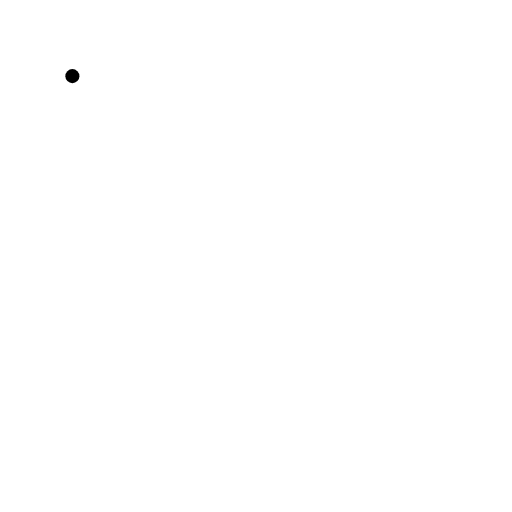
t = 0.00 s
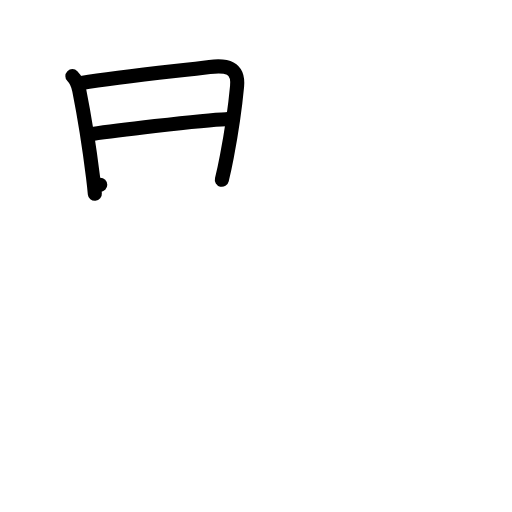
t = 3.00 s
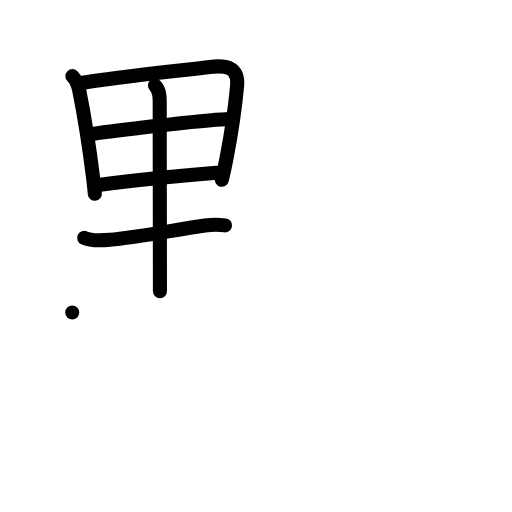
t = 6.00 s
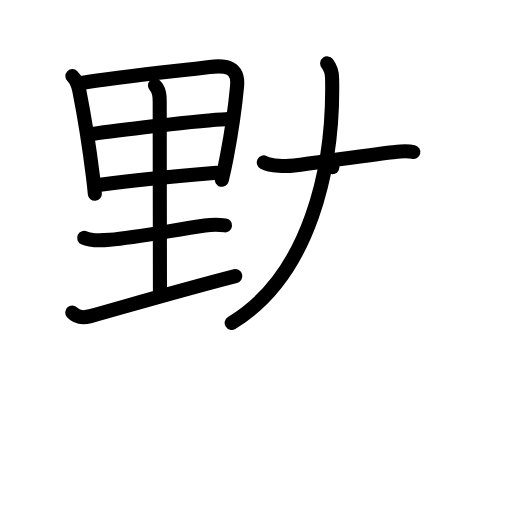
t = 9.00 s
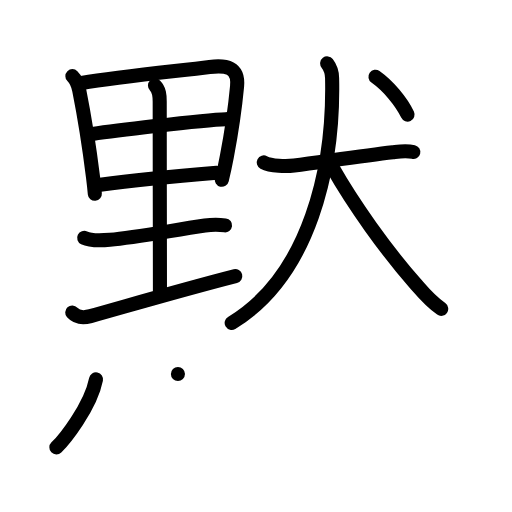
t = 12.00 s
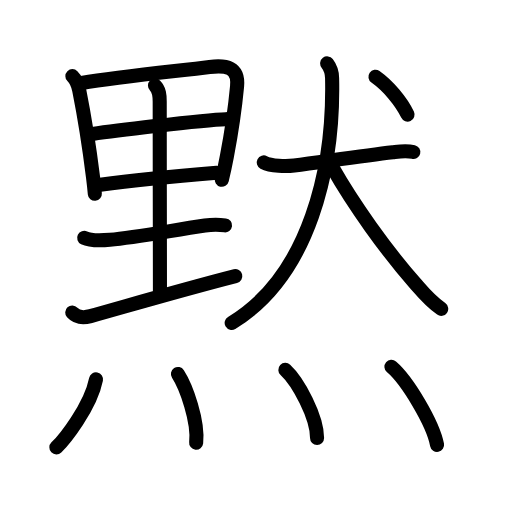
t = 15.00 s

The animated SVG that drew these frames (rendered in a browser with its animation timeline set to each time). Animation: 42 SMIL elements (animate=42); one cycle of 15.00 s.

<?xml version="1.0" encoding="UTF-8"?>
<!--
AniKanjiVG is licensed by CC-BY-SA Paul C. Sommerhoff (https://bitbucket.org/sommerhoff/anikanjivg).
AniKanjiVG uses KanjiVG which is licensed by CC-BY-SA Ulrich Apel (http://kanjivg.tagaini.net).
See also http://creativecommons.org/licenses/by-sa/3.0/
-->
<svg xmlns:kvg='http://kanjivg.tagaini.net' xmlns='http://www.w3.org/2000/svg' width='109' height='109' viewBox='0 0 109 109' style='fill:none;stroke:#000000;stroke-width:3;stroke-linecap:round;stroke-linejoin:round;' id="kvg:kanji_09ed9"><g id="kvg:09ed9" kvg:element="黙"><g id="kvg:09ed9-g1" kvg:position="top"><g id="kvg:09ed9-g2" kvg:element="黒" kvg:part="1" kvg:variant="true" kvg:original="黑" kvg:tradForm="true" kvg:position="left" kvg:phon="黒1"><g id="kvg:09ed9-g3" kvg:element="里"><path id="kvg:09ed9-s1" kvg:type="㇑" d="M15.41,16.21c0.75,0.75,1.27,2.09,1.46,3.04c1.12,5.62,2.08,11.64,2.94,18.49c0.15,1.2,0.28,2.38,0.38,3.51"><animate attributeName="d" begin="0.0s" dur="0.3333333333333333s" from="M15.41,16.21C15.41,16.21,15.41,16.21,15.41,16.21" to="M15.41,16.21c0.75,0.75,1.27,2.09,1.46,3.04" />
<animate attributeName="d" begin="0.3333333333333333s" dur="0.3333333333333333s" from="M15.41,16.21c0.75,0.75,1.27,2.09,1.46,3.04c0,0,0,0,0,0,0" to="M15.41,16.21c0.75,0.75,1.27,2.09,1.46,3.04c1.12,5.62,2.08,11.64,2.94,18.49" />
<animate attributeName="d" begin="0.6666666666666666s" dur="0.3333333333333333s" from="M15.41,16.21c0.75,0.75,1.27,2.09,1.46,3.04c1.12,5.62,2.08,11.64,2.94,18.49c0,0,0,0,0,0,0" to="M15.41,16.21c0.75,0.75,1.27,2.09,1.46,3.04c1.12,5.62,2.08,11.64,2.94,18.49c0.15,1.2,0.28,2.38,0.38,3.51" />
</path>
<path id="kvg:09ed9-s2" kvg:type="㇕a" d="M17.36,17.66c8.14-1.29,20.06-2.51,27.26-3.4c3.56-0.44,6.23,0.02,5.85,4.12c-0.33,3.52-1.13,9.49-2.17,14.92c-0.33,1.75-0.69,3.44-1.07,4.98"><animate attributeName="d" begin="1.0s" dur="0.25s" from="M17.36,17.66C17.36,17.66,17.36,17.66,17.36,17.66" to="M17.36,17.66c8.14-1.29,20.06-2.51,27.26-3.4" />
<animate attributeName="d" begin="1.25s" dur="0.25s" from="M17.36,17.66c8.14-1.29,20.06-2.51,27.26-3.4c0,0,0,0,0,0,0" to="M17.36,17.66c8.14-1.29,20.06-2.51,27.26-3.4c3.56-0.44,6.23,0.02,5.85,4.12" />
<animate attributeName="d" begin="1.5s" dur="0.25s" from="M17.36,17.66c8.14-1.29,20.06-2.51,27.26-3.4c3.56-0.44,6.23,0.02,5.85,4.12c0,0,0,0,0,0,0" to="M17.36,17.66c8.14-1.29,20.06-2.51,27.26-3.4c3.56-0.44,6.23,0.02,5.85,4.12c-0.33,3.52-1.13,9.49-2.17,14.92" />
<animate attributeName="d" begin="1.75s" dur="0.25s" from="M17.36,17.66c8.14-1.29,20.06-2.51,27.26-3.4c3.56-0.44,6.23,0.02,5.85,4.12c-0.33,3.52-1.13,9.49-2.17,14.92c0,0,0,0,0,0,0" to="M17.36,17.66c8.14-1.29,20.06-2.51,27.26-3.4c3.56-0.44,6.23,0.02,5.85,4.12c-0.33,3.52-1.13,9.49-2.17,14.92c-0.33,1.75-0.69,3.44-1.07,4.98" />
<animate attributeName="d" begin="0s" dur="1.0s" from="M-100,-100" to="M-100,-100" />
</path>
<path id="kvg:09ed9-s3" kvg:type="㇐a" d="M19.69,28.51C22.44,28.12,43,25.5,48.1,25.37"><animate attributeName="d" begin="2.0s" dur="1.0s" from="M19.69,28.51C19.69,28.51,19.69,28.51,19.69,28.51" to="M19.69,28.51C22.44,28.12,43,25.5,48.1,25.37" />
<animate attributeName="d" begin="0s" dur="2.0s" from="M-100,-100" to="M-100,-100" />
</path>
<path id="kvg:09ed9-s4" kvg:type="㇐a" d="M21.34,39.35c7.04-0.97,16.4-1.87,24.79-2.56"><animate attributeName="d" begin="3.0s" dur="1.0s" from="M21.34,39.35C21.34,39.35,21.34,39.35,21.34,39.35" to="M21.34,39.35c7.04-0.97,16.4-1.87,24.79-2.56" />
<animate attributeName="d" begin="0s" dur="3.0s" from="M-100,-100" to="M-100,-100" />
</path>
<path id="kvg:09ed9-s5" kvg:type="㇑a" d="M32.99,18.2c0.94,0.94,1.01,2.06,1.01,3.43c0,9.62,0.05,36.97,0.05,40.36"><animate attributeName="d" begin="4.0s" dur="0.5s" from="M32.99,18.2C32.99,18.2,32.99,18.2,32.99,18.2" to="M32.99,18.2c0.94,0.94,1.01,2.06,1.01,3.43" />
<animate attributeName="d" begin="4.5s" dur="0.5s" from="M32.99,18.2c0.94,0.94,1.01,2.06,1.01,3.43c0,0,0,0,0,0,0" to="M32.99,18.2c0.94,0.94,1.01,2.06,1.01,3.43c0,9.62,0.05,36.97,0.05,40.36" />
<animate attributeName="d" begin="0s" dur="4.0s" from="M-100,-100" to="M-100,-100" />
</path>
<path id="kvg:09ed9-s6" kvg:type="㇐" d="M17.92,50.64c1.54,0.75,3.85,0.55,5.47,0.41c5.5-0.47,13.34-2.03,20.24-3.03c1.49-0.22,2.62-0.26,4.28-0.04"><animate attributeName="d" begin="5.0s" dur="0.3333333333333333s" from="M17.92,50.64C17.92,50.64,17.92,50.64,17.92,50.64" to="M17.92,50.64c1.54,0.75,3.85,0.55,5.47,0.41" />
<animate attributeName="d" begin="5.333333333333333s" dur="0.3333333333333333s" from="M17.92,50.64c1.54,0.75,3.85,0.55,5.47,0.41c0,0,0,0,0,0,0" to="M17.92,50.64c1.54,0.75,3.85,0.55,5.47,0.41c5.5-0.47,13.34-2.03,20.24-3.03" />
<animate attributeName="d" begin="5.666666666666667s" dur="0.3333333333333333s" from="M17.92,50.64c1.54,0.75,3.85,0.55,5.47,0.41c5.5-0.47,13.34-2.03,20.24-3.03c0,0,0,0,0,0,0" to="M17.92,50.64c1.54,0.75,3.85,0.55,5.47,0.41c5.5-0.47,13.34-2.03,20.24-3.03c1.49-0.22,2.62-0.26,4.28-0.04" />
<animate attributeName="d" begin="0s" dur="5.0s" from="M-100,-100" to="M-100,-100" />
</path>
<path id="kvg:09ed9-s7" kvg:type="㇀/㇐" d="M15.38,66.54c1.07,1.17,2.56,1.13,3.88,0.76c9.07-2.54,19.68-5.66,30.83-8.52"><animate attributeName="d" begin="6.0s" dur="0.5s" from="M15.38,66.54C15.38,66.54,15.38,66.54,15.38,66.54" to="M15.38,66.54c1.07,1.17,2.56,1.13,3.88,0.76" />
<animate attributeName="d" begin="6.5s" dur="0.5s" from="M15.38,66.54c1.07,1.17,2.56,1.13,3.88,0.76c0,0,0,0,0,0,0" to="M15.38,66.54c1.07,1.17,2.56,1.13,3.88,0.76c9.07-2.54,19.68-5.66,30.83-8.52" />
<animate attributeName="d" begin="0s" dur="6.0s" from="M-100,-100" to="M-100,-100" />
</path>
</g>
</g>
<g id="kvg:09ed9-g4" kvg:element="犬" kvg:position="right"><g id="kvg:09ed9-g5" kvg:element="大"><path id="kvg:09ed9-s8" kvg:type="㇐" d="M56.15,34.58c1.53,0.8,4.79,0.87,6.47,0.65c6.29-0.83,14.77-2.1,20.99-2.83c1.54-0.18,2.86-0.4,4.38-0.04"><animate attributeName="d" begin="7.0s" dur="0.3333333333333333s" from="M56.15,34.58C56.15,34.58,56.15,34.58,56.15,34.58" to="M56.15,34.58c1.53,0.8,4.79,0.87,6.47,0.65" />
<animate attributeName="d" begin="7.333333333333333s" dur="0.3333333333333333s" from="M56.15,34.58c1.53,0.8,4.79,0.87,6.47,0.65c0,0,0,0,0,0,0" to="M56.15,34.58c1.53,0.8,4.79,0.87,6.47,0.65c6.29-0.83,14.77-2.1,20.99-2.83" />
<animate attributeName="d" begin="7.666666666666667s" dur="0.3333333333333333s" from="M56.15,34.58c1.53,0.8,4.79,0.87,6.47,0.65c6.29-0.83,14.77-2.1,20.99-2.83c0,0,0,0,0,0,0" to="M56.15,34.58c1.53,0.8,4.79,0.87,6.47,0.65c6.29-0.83,14.77-2.1,20.99-2.83c1.54-0.18,2.86-0.4,4.38-0.04" />
<animate attributeName="d" begin="0s" dur="7.0s" from="M-100,-100" to="M-100,-100" />
</path>
<path id="kvg:09ed9-s9" kvg:type="㇒" d="M69.65,13.5c0.6,0.78,1.02,1.56,1.05,3.12C71.12,35.62,66,58.62,49.32,68.75"><animate attributeName="d" begin="8.0s" dur="0.5s" from="M69.65,13.5C69.65,13.5,69.65,13.5,69.65,13.5" to="M69.65,13.5c0.6,0.78,1.02,1.56,1.05,3.12" />
<animate attributeName="d" begin="8.5s" dur="0.5s" from="M69.65,13.5c0.6,0.78,1.02,1.56,1.05,3.12c0,0,0,0,0,0,0" to="M69.65,13.5c0.6,0.78,1.02,1.56,1.05,3.12C71.12,35.62,66,58.62,49.32,68.75" />
<animate attributeName="d" begin="0s" dur="8.0s" from="M-100,-100" to="M-100,-100" />
</path>
<path id="kvg:09ed9-s10" kvg:type="㇏" d="M70.75,35.62c4.38,7.75,11.51,17.78,17.66,24.73c1.17,1.32,2.88,3.53,5.52,5.4"><animate attributeName="d" begin="9.0s" dur="0.5s" from="M70.75,35.62C70.75,35.62,70.75,35.62,70.75,35.62" to="M70.75,35.62c4.38,7.75,11.51,17.78,17.66,24.73" />
<animate attributeName="d" begin="9.5s" dur="0.5s" from="M70.75,35.62c4.38,7.75,11.51,17.78,17.66,24.73c0,0,0,0,0,0,0" to="M70.75,35.62c4.38,7.75,11.51,17.78,17.66,24.73c1.17,1.32,2.88,3.53,5.52,5.4" />
<animate attributeName="d" begin="0s" dur="9.0s" from="M-100,-100" to="M-100,-100" />
</path>
</g>
<g id="kvg:09ed9-g6" kvg:element="丶"><path id="kvg:09ed9-s11" kvg:type="㇔" d="M79.93,16.35c2.7,1.9,5.5,5.25,6.83,8.04"><animate attributeName="d" begin="10.0s" dur="1.0s" from="M79.93,16.35C79.93,16.35,79.93,16.35,79.93,16.35" to="M79.93,16.35c2.7,1.9,5.5,5.25,6.83,8.04" />
<animate attributeName="d" begin="0s" dur="10.0s" from="M-100,-100" to="M-100,-100" />
</path>
</g>
</g>
</g>
<g id="kvg:09ed9-g7" kvg:element="黒" kvg:part="2" kvg:variant="true" kvg:original="黑" kvg:tradForm="true" kvg:position="bottom" kvg:phon="黒2"><g id="kvg:09ed9-g8" kvg:element="灬" kvg:variant="true" kvg:original="火" kvg:radical="nelson"><path id="kvg:09ed9-s12" kvg:type="㇔" d="M20.44,80.75c-1.19,6-6.9,13-8.44,14.5"><animate attributeName="d" begin="11.0s" dur="1.0s" from="M20.44,80.75C20.44,80.75,20.44,80.75,20.44,80.75" to="M20.44,80.75c-1.19,6-6.9,13-8.44,14.5" />
<animate attributeName="d" begin="0s" dur="11.0s" from="M-100,-100" to="M-100,-100" />
</path>
<path id="kvg:09ed9-s13" kvg:type="㇔" d="M37.88,79.62c1.77,2.75,4.39,10.07,3.88,14.62"><animate attributeName="d" begin="12.0s" dur="1.0s" from="M37.88,79.62C37.88,79.62,37.88,79.62,37.88,79.62" to="M37.88,79.62c1.77,2.75,4.39,10.07,3.88,14.62" />
<animate attributeName="d" begin="0s" dur="12.0s" from="M-100,-100" to="M-100,-100" />
</path>
<path id="kvg:09ed9-s14" kvg:type="㇔" d="M60.75,78.75c2.75,2.56,6.75,9.98,6.75,14.5"><animate attributeName="d" begin="13.0s" dur="1.0s" from="M60.75,78.75C60.75,78.75,60.75,78.75,60.75,78.75" to="M60.75,78.75c2.75,2.56,6.75,9.98,6.75,14.5" />
<animate attributeName="d" begin="0s" dur="13.0s" from="M-100,-100" to="M-100,-100" />
</path>
<path id="kvg:09ed9-s15" kvg:type="㇔" d="M83.33,78.08c3.43,2.93,8.86,12.07,9.72,16.63"><animate attributeName="d" begin="14.0s" dur="1.0s" from="M83.33,78.08C83.33,78.08,83.33,78.08,83.33,78.08" to="M83.33,78.08c3.43,2.93,8.86,12.07,9.72,16.63" />
<animate attributeName="d" begin="0s" dur="14.0s" from="M-100,-100" to="M-100,-100" />
</path>
</g>
</g>
</g>
</svg>
